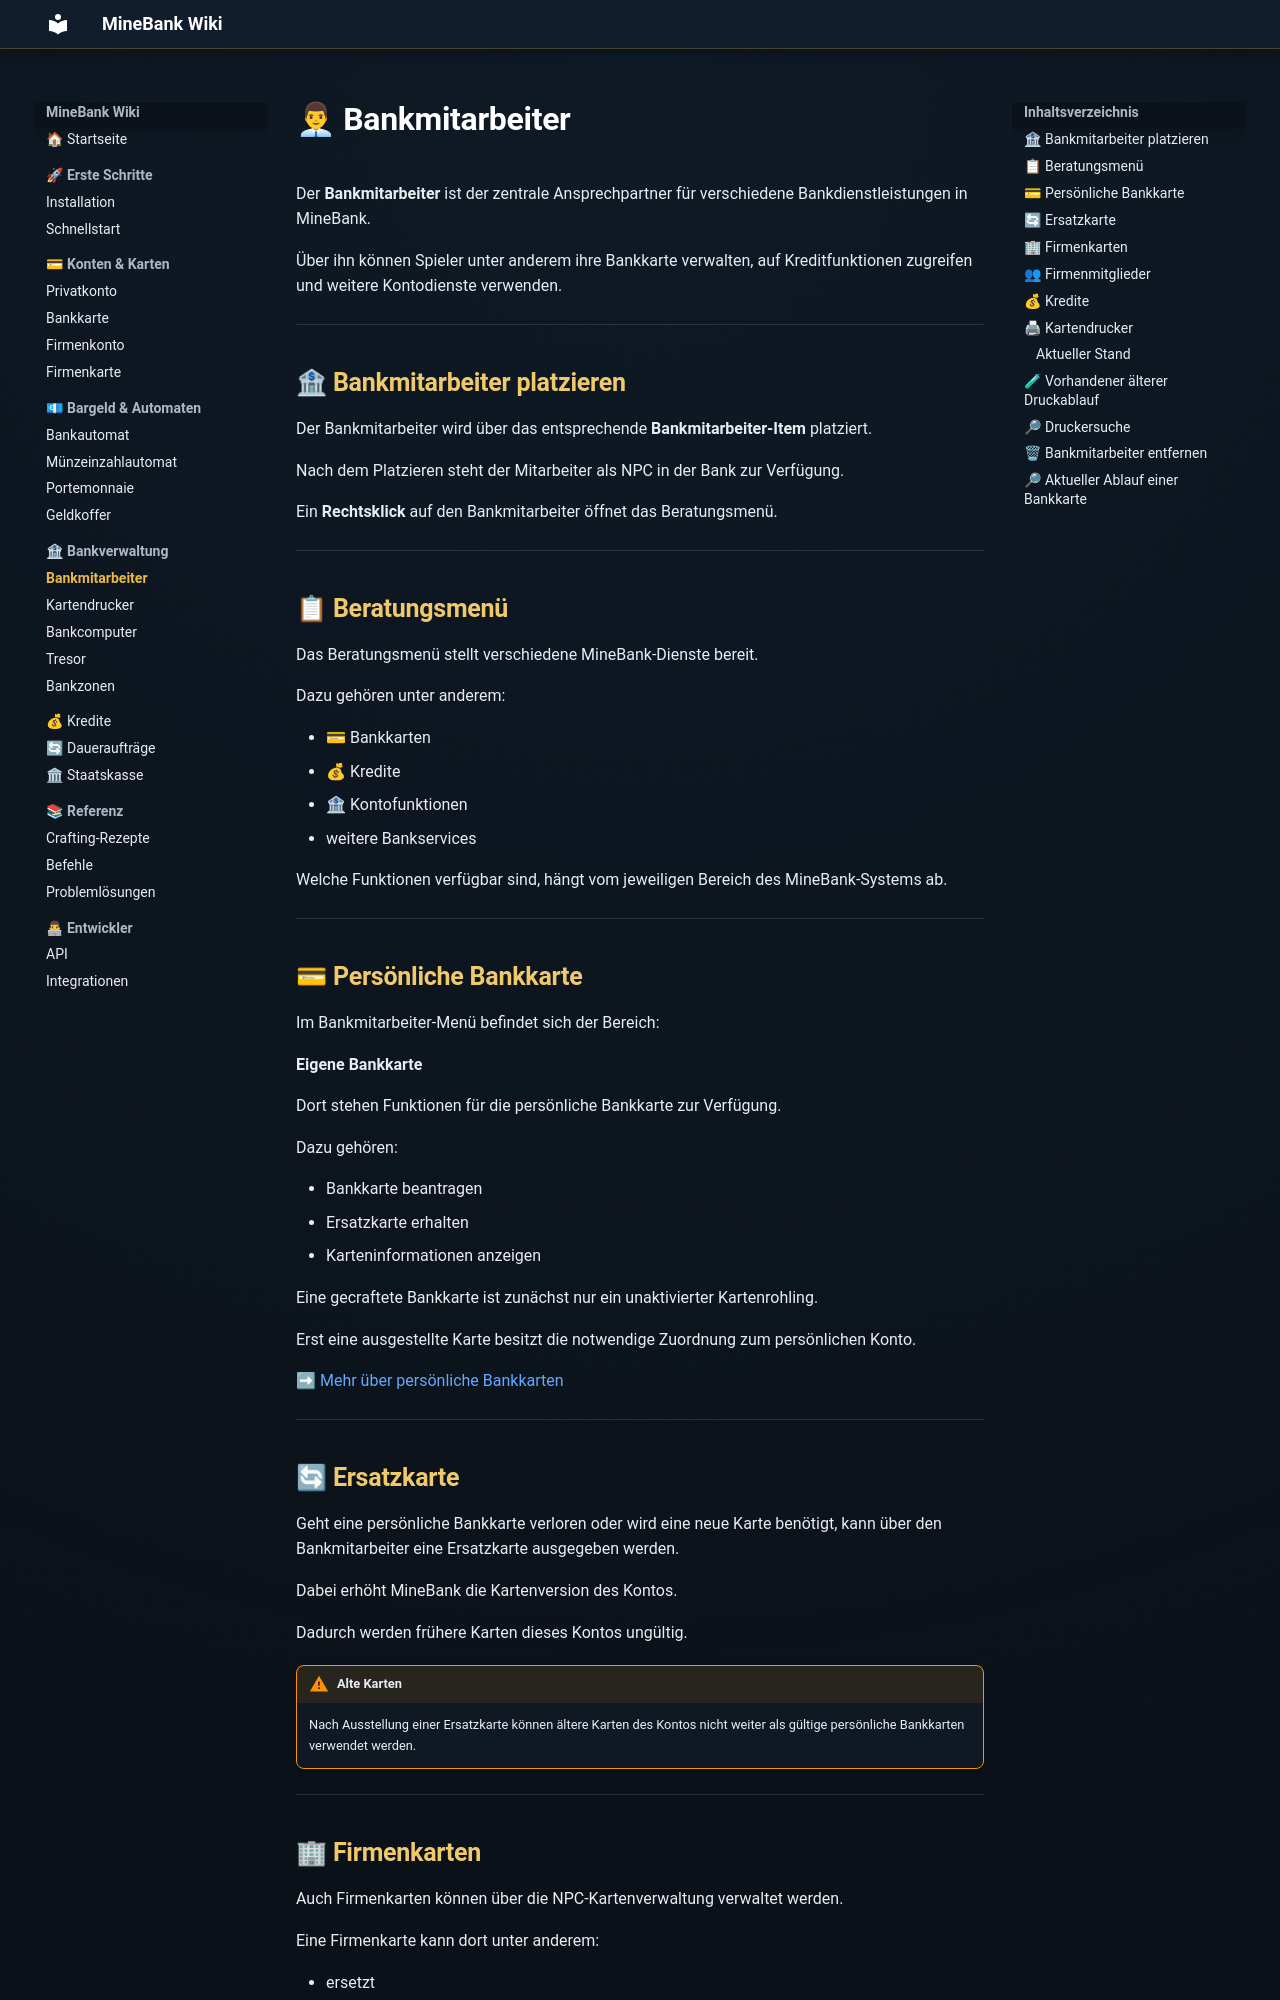

repository: ToastistDown/MineBank-Wiki · page: bank/bankmitarbeiter/index.html · generator: mkdocs

# 👨💼 Bankmitarbeiter

Der **Bankmitarbeiter** ist der zentrale Ansprechpartner für verschiedene Bankdienstleistungen in MineBank.

Über ihn können Spieler unter anderem ihre Bankkarte verwalten, auf Kreditfunktionen zugreifen und weitere Kontodienste verwenden.

---

## 🏦 Bankmitarbeiter platzieren

Der Bankmitarbeiter wird über das entsprechende **Bankmitarbeiter-Item** platziert.

Nach dem Platzieren steht der Mitarbeiter als NPC in der Bank zur Verfügung.

Ein **Rechtsklick** auf den Bankmitarbeiter öffnet das Beratungsmenü.

---

## 📋 Beratungsmenü

Das Beratungsmenü stellt verschiedene MineBank-Dienste bereit.

Dazu gehören unter anderem:

- 💳 Bankkarten
- 💰 Kredite
- 🏦 Kontofunktionen
- weitere Bankservices

Welche Funktionen verfügbar sind, hängt vom jeweiligen Bereich des MineBank-Systems ab.

---

## 💳 Persönliche Bankkarte

Im Bankmitarbeiter-Menü befindet sich der Bereich:

**Eigene Bankkarte**

Dort stehen Funktionen für die persönliche Bankkarte zur Verfügung.

Dazu gehören:

- Bankkarte beantragen
- Ersatzkarte erhalten
- Karteninformationen anzeigen

Eine gecraftete Bankkarte ist zunächst nur ein unaktivierter Kartenrohling.

Erst eine ausgestellte Karte besitzt die notwendige Zuordnung zum persönlichen Konto.

➡ [Mehr über persönliche Bankkarten](../konten/bankkarte.md)

---

## 🔄 Ersatzkarte

Geht eine persönliche Bankkarte verloren oder wird eine neue Karte benötigt, kann über den Bankmitarbeiter eine Ersatzkarte ausgegeben werden.

Dabei erhöht MineBank die Kartenversion des Kontos.

Dadurch werden frühere Karten dieses Kontos ungültig.

!!! warning "Alte Karten"
    Nach Ausstellung einer Ersatzkarte können ältere Karten des Kontos nicht weiter als gültige persönliche Bankkarten verwendet werden.

---

## 🏢 Firmenkarten

Auch Firmenkarten können über die NPC-Kartenverwaltung verwaltet werden.

Eine Firmenkarte kann dort unter anderem:

- ersetzt
- gesperrt

werden.

Die zugehörige Firma wird automatisch für den Spieler ermittelt.

Der Firmenname muss dabei nicht erneut eingegeben werden.

---
